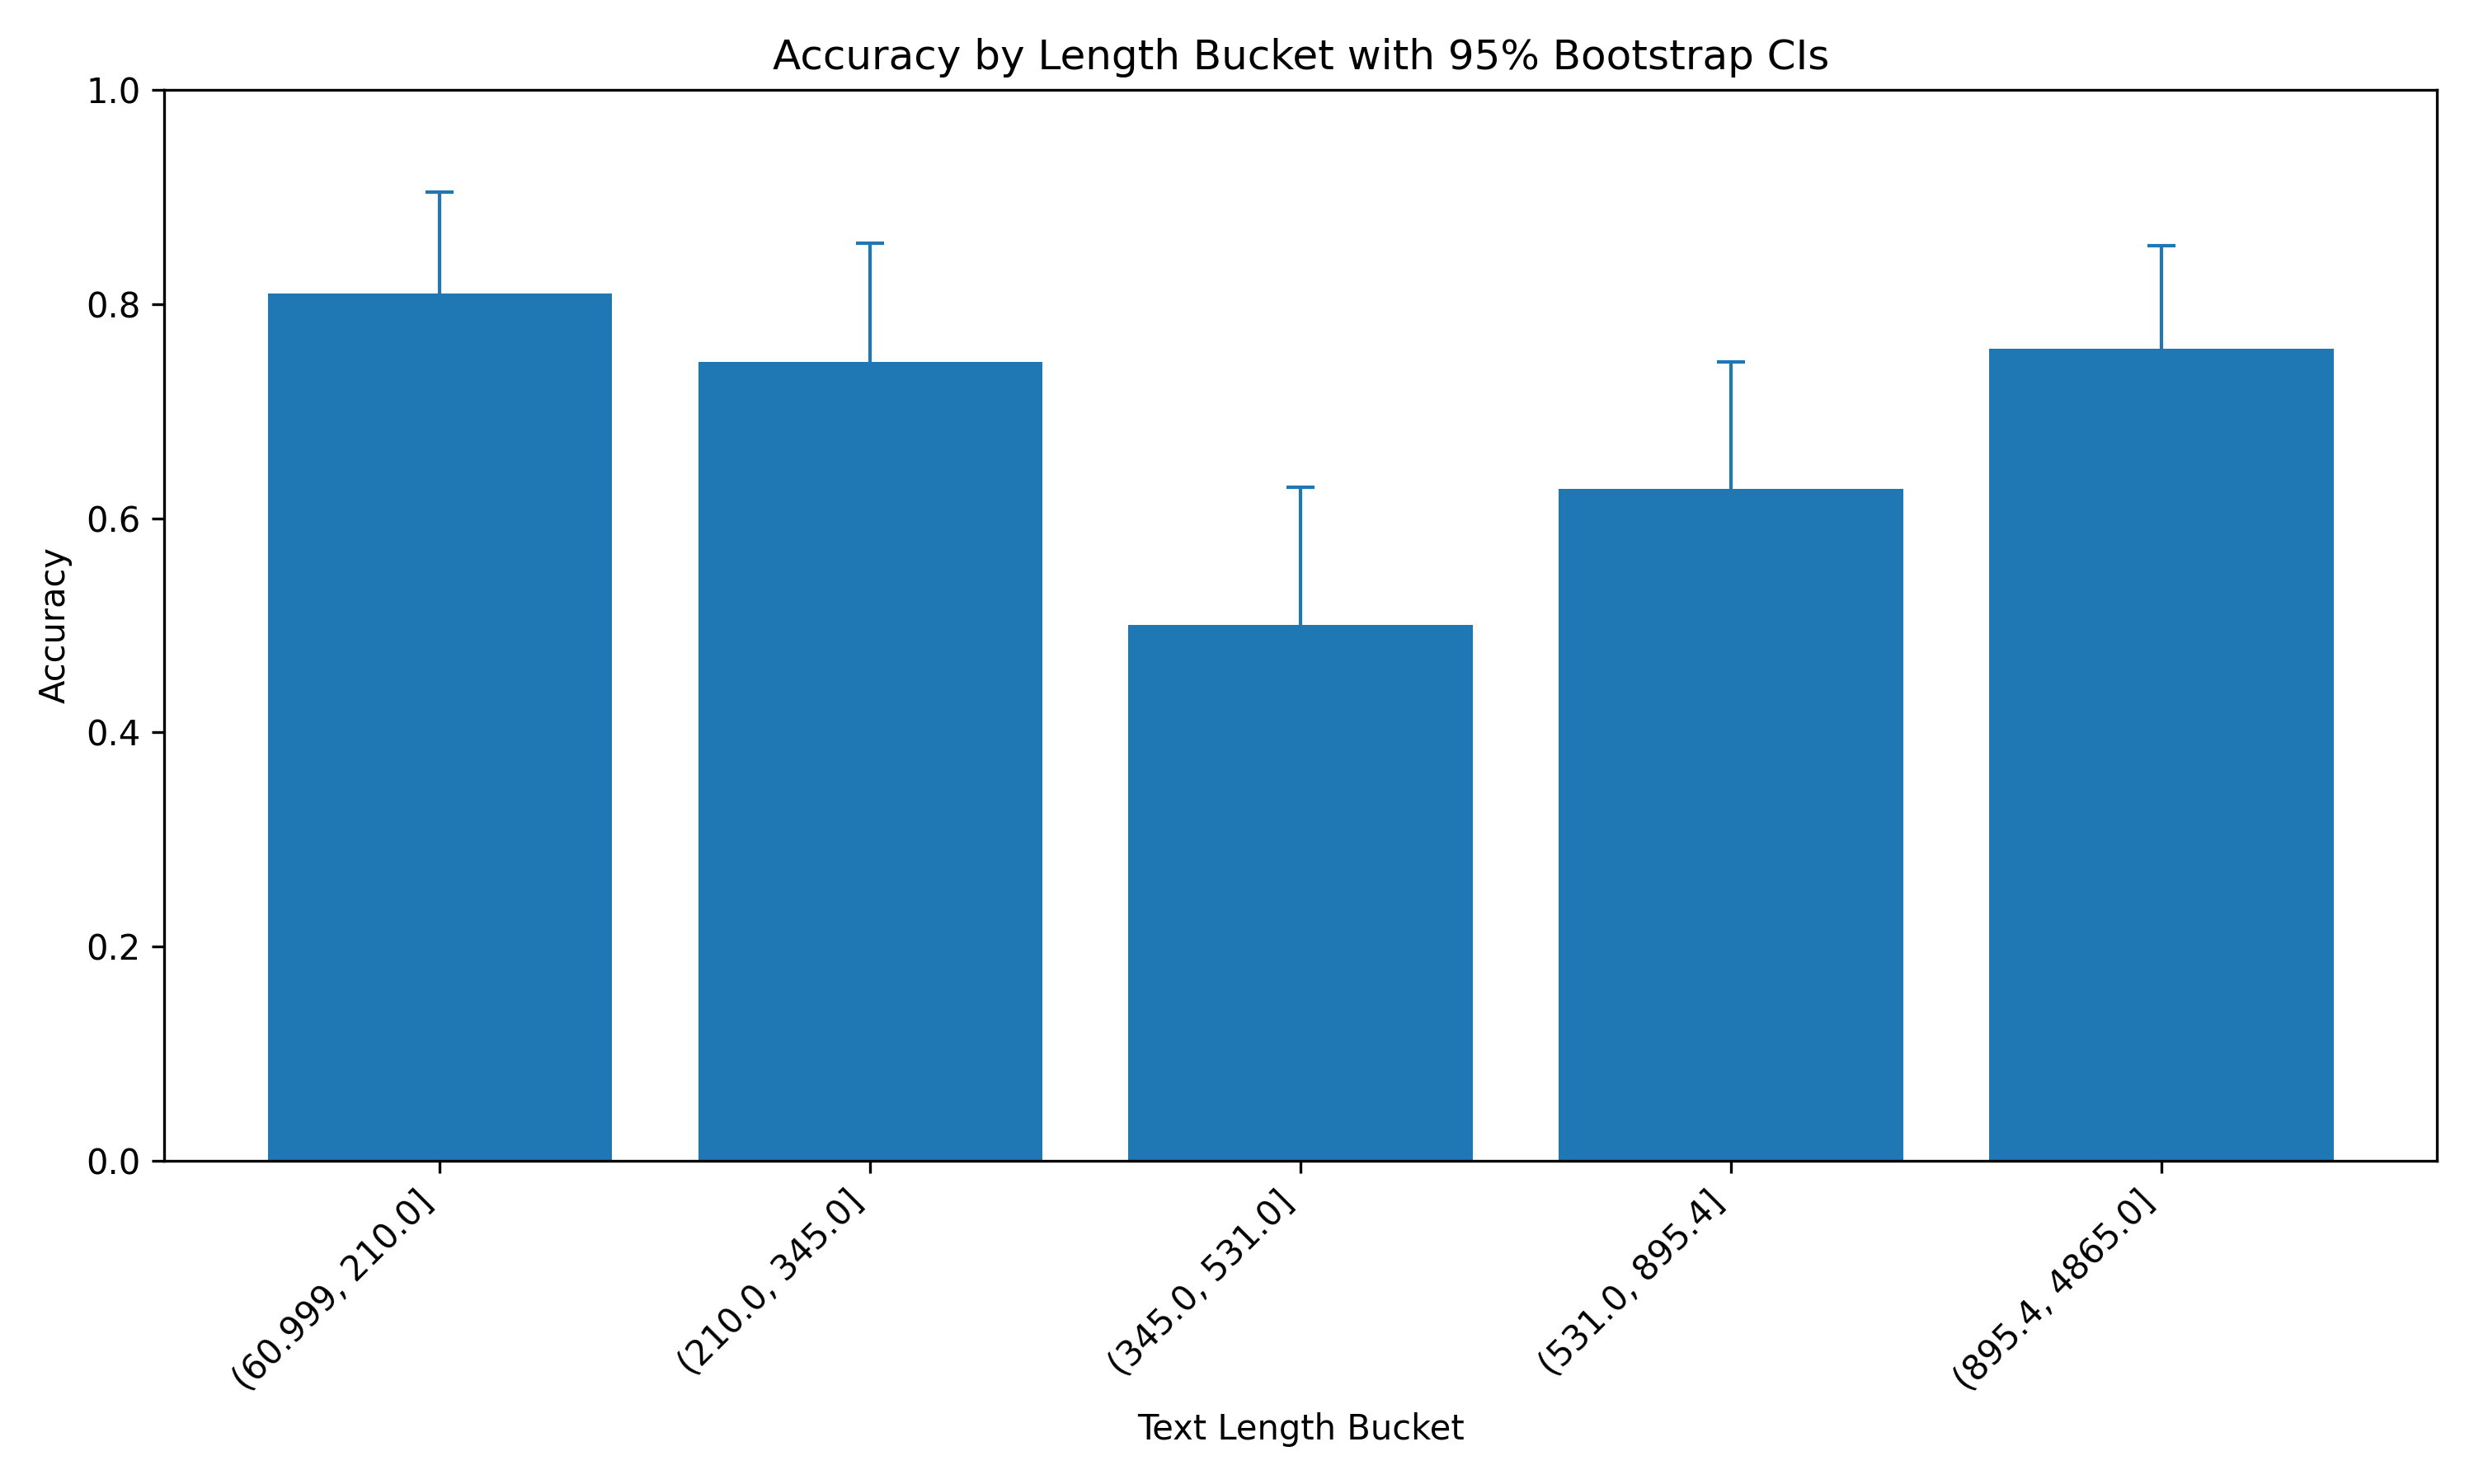

The file beside this chart, header and first rows:
length_bucket, n, accuracy, ci_lower_95, ci_upper_95
(60.999, 210.0], 63, 0.8095, 0.7143, 0.9048
(210.0, 345.0], 63, 0.746, 0.6349, 0.8571
(345.0, 531.0], 62, 0.5, 0.371, 0.629
(531.0, 895.4], 59, 0.6271, 0.4915, 0.7458
(895.4, 4865.0], 62, 0.7581, 0.6452, 0.8548
